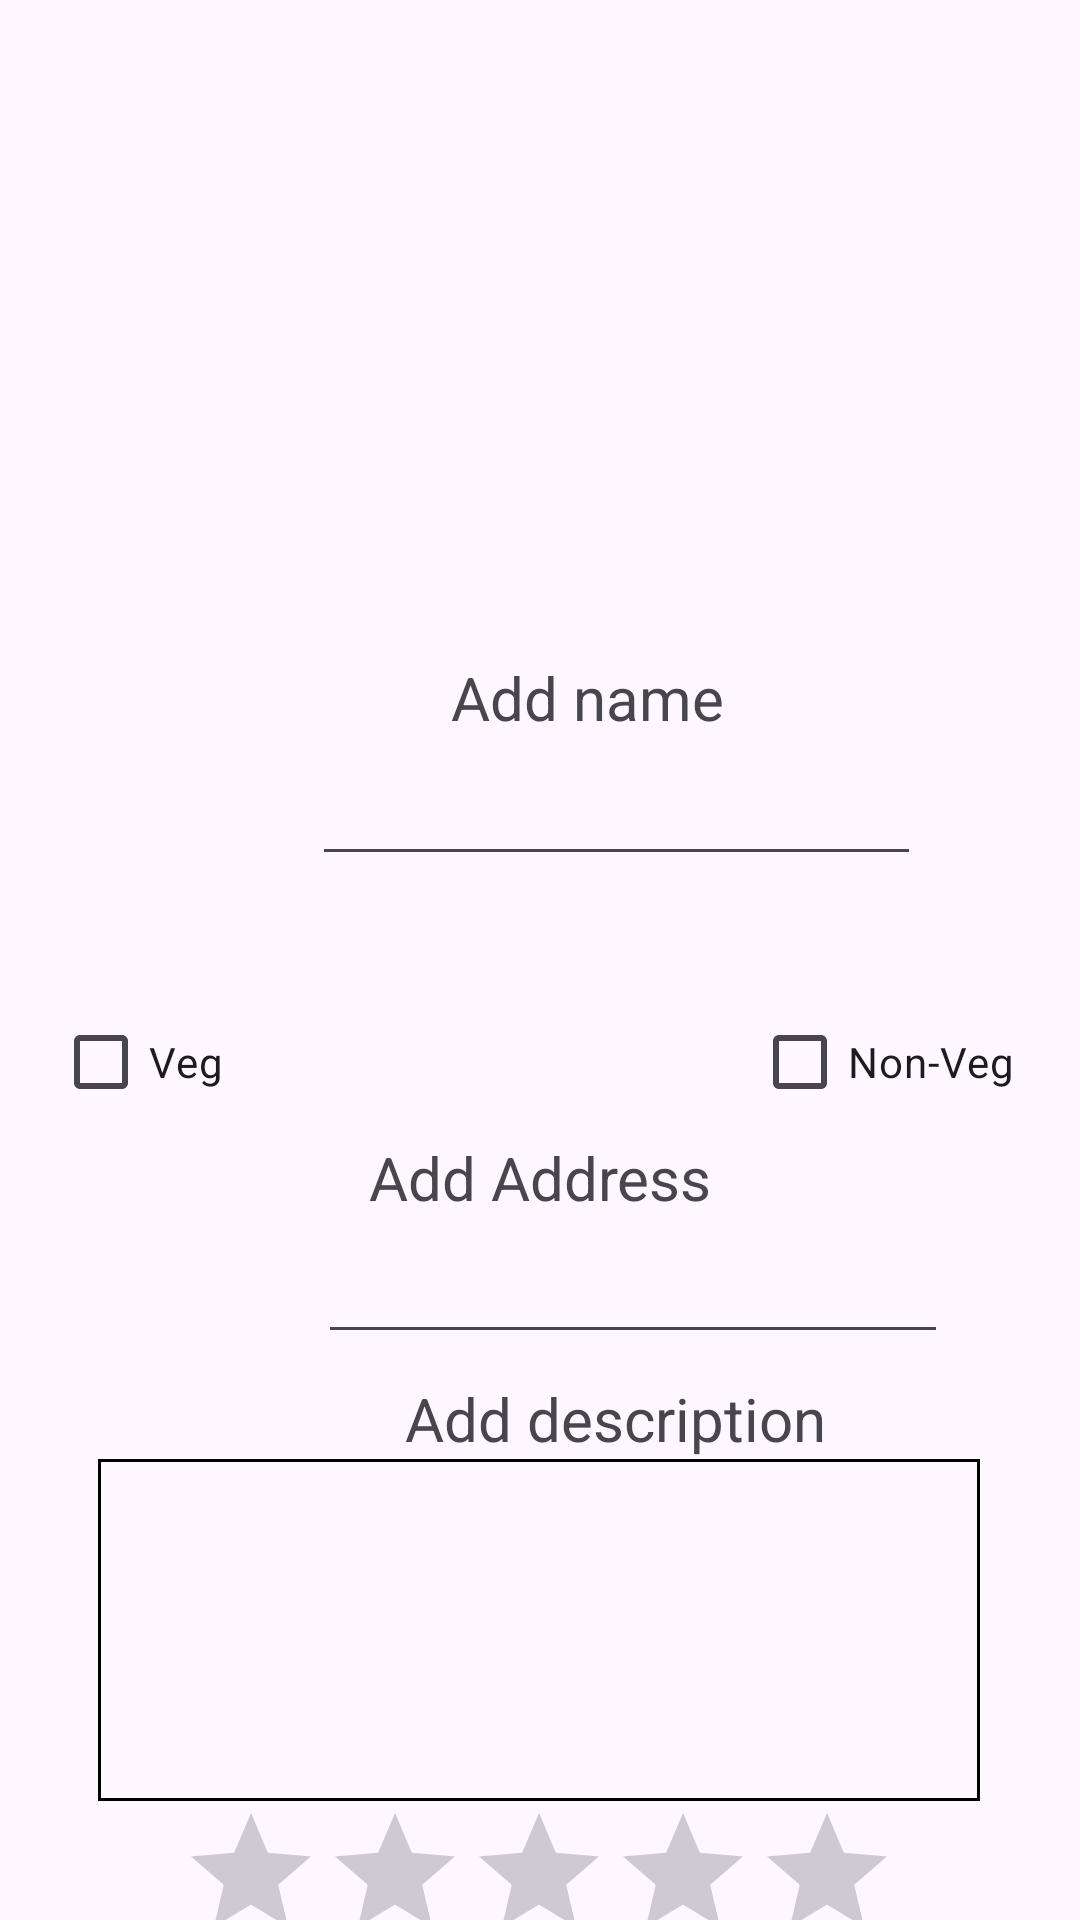

The Android layout XML behind this screen, and the referenced resources:
<!-- AndroidManifest.xml: application theme Theme.Foodieapp -->
<!-- res/layout/activity_add_eatery.xml -->
<?xml version="1.0" encoding="utf-8"?>
<androidx.constraintlayout.widget.ConstraintLayout xmlns:android="http://schemas.android.com/apk/res/android"
    xmlns:app="http://schemas.android.com/apk/res-auto"
    xmlns:tools="http://schemas.android.com/tools"
    android:layout_width="match_parent"
    android:layout_height="match_parent"
    tools:context=".AddEatery">

    <CheckBox
        android:id="@+id/cb_veg"
        android:layout_width="wrap_content"
        android:layout_height="wrap_content"
        android:layout_marginStart="65dp"
        android:layout_marginTop="38dp"
        android:layout_marginEnd="88dp"
        android:text="@string/veg"
        app:layout_constraintEnd_toStartOf="@+id/cb_nonveg"
        app:layout_constraintStart_toStartOf="parent"
        app:layout_constraintTop_toBottomOf="@+id/tv_name" />

    <ImageView
        android:id="@+id/iv_upload"
        android:layout_width="203dp"
        android:layout_height="196dp"
        android:layout_marginStart="104dp"
        android:layout_marginTop="16dp"
        android:layout_marginEnd="104dp"
        app:layout_constraintEnd_toEndOf="parent"
        app:layout_constraintHorizontal_bias="0.0"
        app:layout_constraintStart_toStartOf="parent"
        app:layout_constraintTop_toTopOf="parent"
        app:srcCompat="@drawable/ic_baseline_image_search_24" />

    <Button
        android:id="@+id/btn_upload"
        android:layout_width="wrap_content"
        android:layout_height="wrap_content"
        android:layout_marginStart="158dp"
        android:layout_marginTop="5dp"
        android:layout_marginEnd="162dp"
        android:layout_marginBottom="16dp"
        android:text="@string/submit"
        app:layout_constraintBottom_toBottomOf="parent"
        app:layout_constraintEnd_toEndOf="parent"
        app:layout_constraintStart_toStartOf="parent"
        app:layout_constraintTop_toBottomOf="@+id/ratingBar" />

    <EditText
        android:id="@+id/tv_name"
        android:layout_width="203dp"
        android:layout_height="44dp"
        android:layout_marginStart="104dp"
        android:layout_marginTop="36dp"
        android:layout_marginEnd="104dp"
        android:ems="10"
        android:inputType="textPersonName"
        app:layout_constraintEnd_toEndOf="parent"
        app:layout_constraintHorizontal_bias="0.0"
        app:layout_constraintStart_toStartOf="parent"
        app:layout_constraintTop_toBottomOf="@+id/iv_upload" />

    <CheckBox
        android:id="@+id/cb_nonveg"
        android:layout_width="wrap_content"
        android:layout_height="wrap_content"
        android:layout_marginStart="88dp"
        android:layout_marginTop="38dp"
        android:layout_marginEnd="69dp"
        android:text="Non-Veg"
        app:layout_constraintEnd_toEndOf="parent"
        app:layout_constraintStart_toEndOf="@+id/cb_veg"
        app:layout_constraintTop_toBottomOf="@+id/tv_name" />

    <EditText

        android:id="@+id/mlt_desc"
        android:layout_width="294dp"
        android:layout_height="114dp"
        android:layout_marginStart="58dp"
        android:layout_marginEnd="59dp"
        android:background="@drawable/border"
        android:ems="10"
        android:gravity="start|top"
        android:inputType="textMultiLine"
        app:layout_constraintEnd_toEndOf="parent"
        app:layout_constraintStart_toStartOf="parent"
        app:layout_constraintTop_toBottomOf="@+id/textView3" />

    <TextView
        android:id="@+id/textView2"
        android:layout_width="wrap_content"
        android:layout_height="wrap_content"
        android:layout_marginStart="163dp"
        android:layout_marginTop="7dp"
        android:layout_marginEnd="190dp"
        android:text="@string/add_name"
        android:textSize="20sp"
        app:layout_constraintEnd_toEndOf="parent"
        app:layout_constraintHorizontal_bias="0.151"
        app:layout_constraintStart_toStartOf="parent"
        app:layout_constraintTop_toBottomOf="@+id/iv_upload" />

    <TextView
        android:id="@+id/textView3"
        android:layout_width="wrap_content"
        android:layout_height="wrap_content"
        android:layout_marginStart="135dp"
        android:layout_marginTop="8dp"
        android:layout_marginEnd="135dp"
        android:text="@string/add_description"
        android:textSize="20sp"
        app:layout_constraintEnd_toEndOf="parent"
        app:layout_constraintHorizontal_bias="0.0"
        app:layout_constraintStart_toStartOf="parent"
        app:layout_constraintTop_toBottomOf="@+id/tv_address" />

    <TextView
        android:id="@+id/textView4"
        android:layout_width="wrap_content"
        android:layout_height="wrap_content"
        android:layout_marginStart="148dp"
        android:layout_marginTop="87dp"
        android:layout_marginEnd="148dp"
        android:text="@string/add_address"
        android:textSize="20sp"
        app:layout_constraintEnd_toEndOf="parent"
        app:layout_constraintStart_toStartOf="parent"
        app:layout_constraintTop_toBottomOf="@+id/tv_name" />

    <EditText
        android:id="@+id/tv_address"
        android:layout_width="wrap_content"
        android:layout_height="wrap_content"
        android:layout_marginStart="106dp"
        android:layout_marginTop="4dp"
        android:layout_marginEnd="95dp"
        android:ems="10"
        android:inputType="textPersonName"
        app:layout_constraintEnd_toEndOf="parent"
        app:layout_constraintHorizontal_bias="0.0"
        app:layout_constraintStart_toStartOf="parent"
        app:layout_constraintTop_toBottomOf="@+id/textView4" />

    <RatingBar
        android:id="@+id/ratingBar"
        android:layout_width="wrap_content"
        android:layout_height="wrap_content"
        android:stepSize="0.5"
        android:layout_marginStart="85dp"
        android:layout_marginEnd="86dp"
        app:layout_constraintEnd_toEndOf="parent"
        app:layout_constraintStart_toStartOf="parent"
        app:layout_constraintTop_toBottomOf="@+id/mlt_desc" />

</androidx.constraintlayout.widget.ConstraintLayout>
<!-- resources referenced by this layout -->
<resources>
  <!-- drawable border (drawable) -->
  <shape
      xmlns:android="http://schemas.android.com/apk/res/android"
      android:shape="rectangle">
      <solid
          android:color="@android:color/transparent"/>
  
  
      <stroke
          android:color="#000000"
          android:width="1dp"/>
  </shape>
  <string name="add_address">Add Address</string>
  <string name="add_description">Add description</string>
  <string name="add_name">Add name</string>
  <string name="submit">Submit</string>
  <string name="veg">Veg</string>
  <style name="Theme.Foodieapp" parent="Theme.Material3.DayNight.NoActionBar">
          
          <item name="colorPrimary">@color/purple_500</item>
          <item name="colorPrimaryVariant">@color/purple_700</item>
          <item name="colorOnPrimary">@color/white</item>
          
          <item name="colorSecondary">@color/teal_200</item>
          <item name="colorSecondaryVariant">@color/teal_700</item>
          <item name="colorOnSecondary">@color/black</item>
          
          <item name="android:statusBarColor">?attr/colorPrimaryVariant</item>
          
      </style>
  <!-- not gathered from this repository: default colours our renderer supplied (Android Studio template values) -->
  <color name="purple_500">#FF6200EE</color>
  <color name="purple_700">#FF3700B3</color>
  <color name="teal_200">#FF03DAC5</color>
  <color name="teal_700">#FF018786</color>
  <color name="black">#FF000000</color>
  <color name="white">#FFFFFFFF</color>
</resources>
